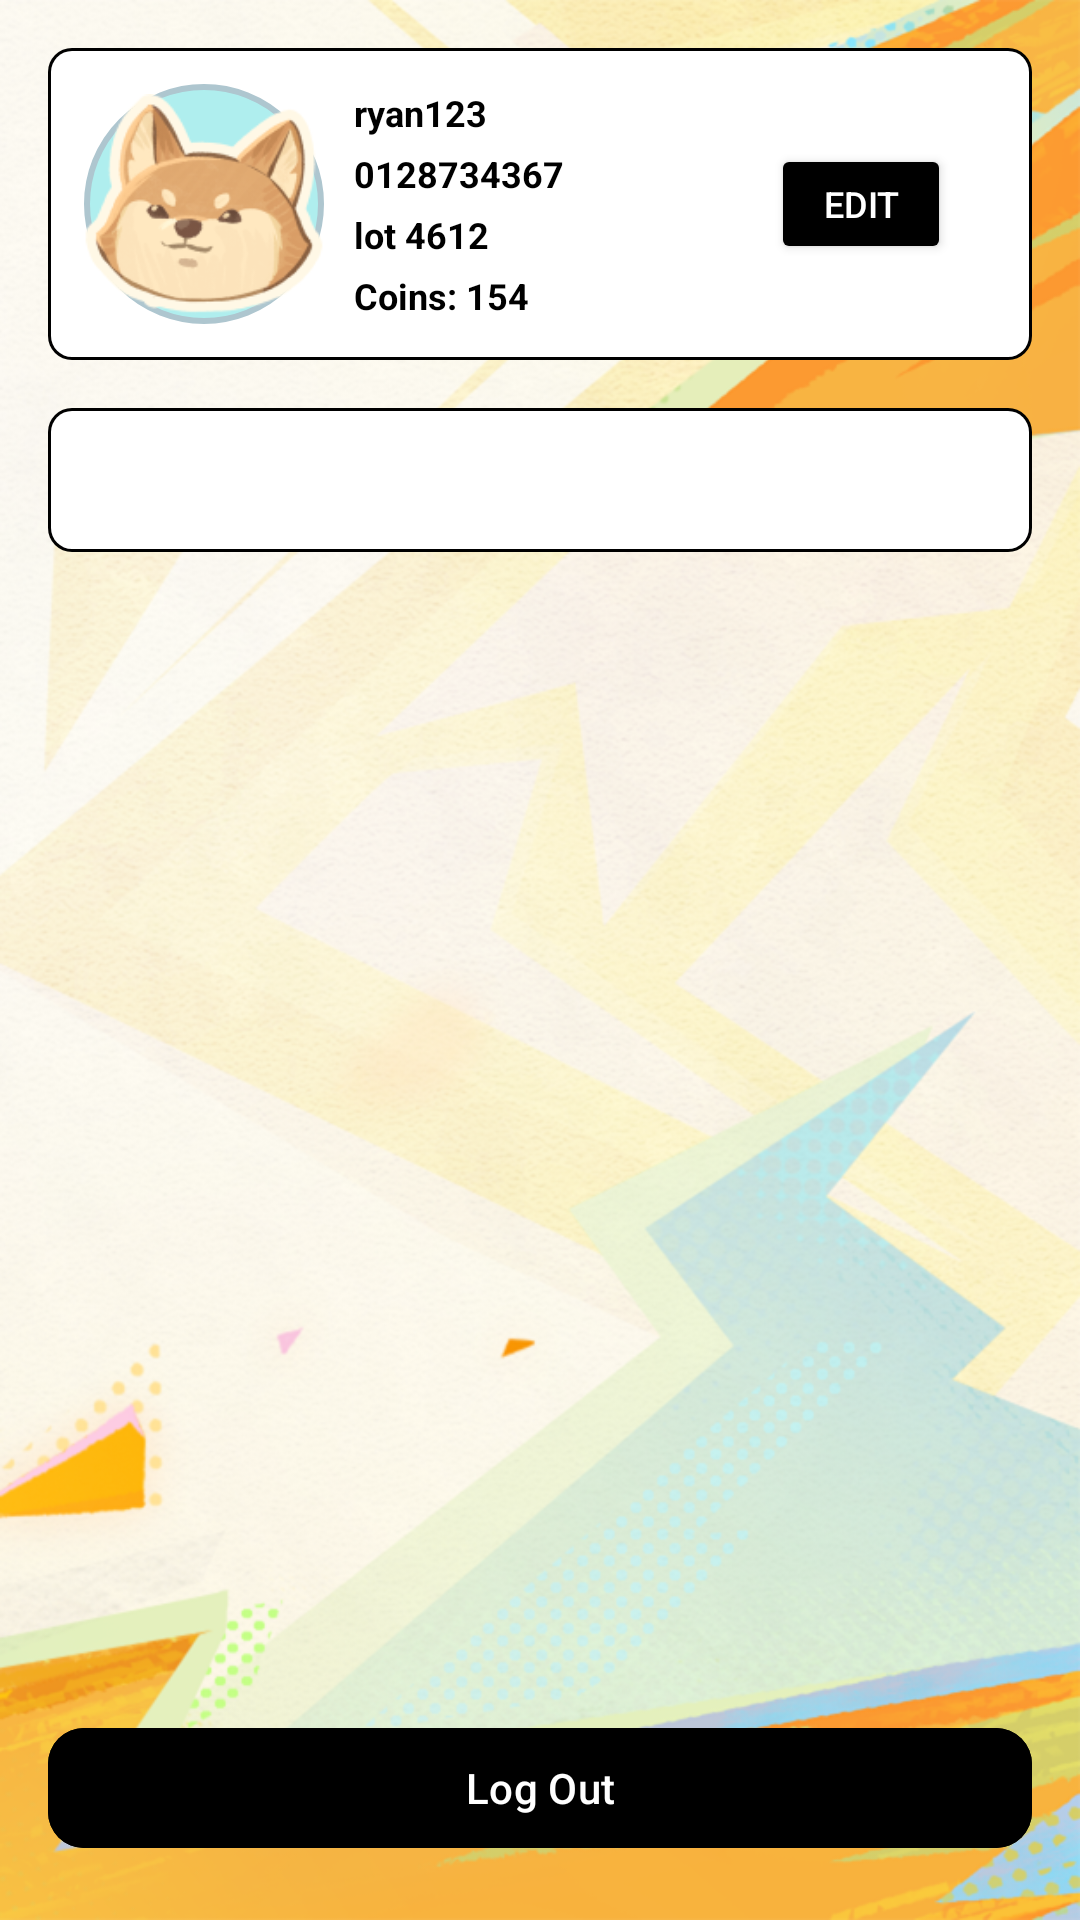

Here is an Android app screen rendered from its layout file. Give the layout XML and the strings, colors and styles it references.
<!-- AndroidManifest.xml: application theme Theme.Genshin_Shop -->
<!-- res/layout/user_fragment_profile.xml -->
<androidx.constraintlayout.widget.ConstraintLayout
    xmlns:android="http://schemas.android.com/apk/res/android"
    xmlns:app="http://schemas.android.com/apk/res-auto"
    android:layout_width="match_parent"
    android:layout_height="match_parent"
    android:background="@drawable/wallpaper_home_12"
    android:padding="16dp">

    

    
    <androidx.constraintlayout.widget.ConstraintLayout
        android:id="@+id/profileCard"
        android:layout_width="0dp"
        android:layout_height="wrap_content"
        android:background="@drawable/rating_background"
        android:padding="2dp"
        app:layout_constraintEnd_toEndOf="parent"
        app:layout_constraintHorizontal_bias="0.0"
        app:layout_constraintStart_toStartOf="parent"
        app:layout_constraintTop_toTopOf="parent">

        
        <ImageView
            android:id="@+id/avatarImageView"
            android:layout_width="80dp"
            android:layout_height="80dp"
            android:layout_margin="10dp"
            android:layout_marginEnd="16dp"
            android:background="@drawable/circle_background"
            android:contentDescription="User Avatar"
            android:src="@drawable/user_avatar_1"
            app:layout_constraintBottom_toBottomOf="parent"
            app:layout_constraintEnd_toStartOf="@id/userInfoContainer"
            app:layout_constraintStart_toStartOf="parent"
            app:layout_constraintTop_toTopOf="parent" />

        
        <LinearLayout
            android:id="@+id/userInfoContainer"
            android:layout_width="0dp"
            android:layout_height="wrap_content"
            android:layout_marginTop="8dp"
            android:layout_marginEnd="8dp"
            android:layout_marginBottom="8dp"
            android:orientation="vertical"
            android:paddingEnd="16dp"
            app:layout_constraintBottom_toBottomOf="parent"
            app:layout_constraintEnd_toStartOf="@id/editProfileButton"
            app:layout_constraintStart_toEndOf="@id/avatarImageView"
            app:layout_constraintTop_toTopOf="parent">

            <TextView
                android:id="@+id/usernameTextView"
                android:layout_width="wrap_content"
                android:layout_height="wrap_content"
                android:text="ryan123"
                android:textColor="@color/black"
                android:textSize="12sp"
                android:textStyle="bold" />

            <TextView
                android:id="@+id/phoneTextView"
                android:layout_width="wrap_content"
                android:layout_height="wrap_content"
                android:layout_marginTop="4dp"
                android:text="0128734367"
                android:textColor="@color/black"
                android:textSize="12sp"
                android:textStyle="bold" />

            <TextView
                android:id="@+id/addressTextView"
                android:layout_width="wrap_content"
                android:layout_height="wrap_content"
                android:layout_marginTop="4dp"
                android:text="lot 4612"
                android:textColor="@color/black"
                android:textSize="12sp"
                android:textStyle="bold" />

            <TextView
                android:id="@+id/coinsTextView"
                android:layout_width="wrap_content"
                android:layout_height="wrap_content"
                android:layout_marginTop="4dp"
                android:text="Coins: 154"
                android:textColor="@color/black"
                android:textSize="12sp"
                android:textStyle="bold" />
        </LinearLayout>

        
        <Button
            android:id="@+id/editProfileButton"
            android:layout_width="60dp"
            android:layout_height="40dp"
            android:layout_marginEnd="25dp"
            android:backgroundTint="@color/black"
            android:paddingHorizontal="12dp"
            android:text="Edit"
            android:textColor="@android:color/white"
            android:textSize="12sp"
            app:layout_constraintBottom_toBottomOf="parent"
            app:layout_constraintEnd_toEndOf="parent"
            app:layout_constraintTop_toTopOf="parent" />
    </androidx.constraintlayout.widget.ConstraintLayout>

    <com.google.android.material.tabs.TabLayout
        android:id="@+id/tab_layout"
        android:layout_width="0dp"
        android:layout_height="wrap_content"
        android:background="@drawable/rating_background"
        app:tabIndicatorColor="@color/anemoColor"
        app:tabSelectedTextColor="@color/black"
        app:tabTextColor="@color/black"
        app:tabIndicatorHeight="3dp"
        app:tabMode="fixed"
        app:layout_constraintTop_toBottomOf="@id/profileCard"
        app:layout_constraintStart_toStartOf="parent"
        app:layout_constraintEnd_toEndOf="parent"
        android:layout_marginTop="16dp" />

    
    <androidx.viewpager2.widget.ViewPager2
        android:id="@+id/view_pager"
        android:layout_width="match_parent"
        android:layout_height="0dp"
        android:layout_marginTop="8dp"
        app:layout_constraintTop_toBottomOf="@id/tab_layout"
        app:layout_constraintStart_toStartOf="parent"
        app:layout_constraintEnd_toEndOf="parent"
        app:layout_constraintBottom_toTopOf="@id/logoutButton" />

    
    <com.google.android.material.button.MaterialButton
        android:id="@+id/logoutButton"
        app:cornerRadius="12dp"
        android:layout_width="match_parent"
        android:layout_height="wrap_content"
        android:layout_marginBottom="4dp"
        android:backgroundTint="@color/black"
        android:text="Log Out"
        android:textSize="14sp"
        android:textColor="@android:color/white"
        app:layout_constraintBottom_toBottomOf="parent"
        app:layout_constraintEnd_toEndOf="parent"
        app:layout_constraintHorizontal_bias="0.0"
        app:layout_constraintStart_toStartOf="parent" />
</androidx.constraintlayout.widget.ConstraintLayout>
<!-- resources referenced by this layout -->
<resources>
  <color name="anemoColor">#00D4B5</color>
  <color name="black">#000000</color>
  <!-- drawable circle_background (drawable) -->
  <?xml version="1.0" encoding="utf-8"?>
  <shape xmlns:android="http://schemas.android.com/apk/res/android">
      <solid android:color="@color/paleBlue" /> 
  
      
      <corners android:radius="50dp" /> 
  
      <stroke
          android:width="2dp"
          android:color="@color/primaryColor" /> 
  </shape>
  <!-- drawable rating_background (drawable) -->
  <?xml version="1.0" encoding="utf-8"?>
  <layer-list xmlns:android="http://schemas.android.com/apk/res/android">
      
      <item>
          <shape android:shape="rectangle">
              <solid android:color="@color/black" />
              <corners android:radius="8dp" />
          </shape>
      </item>
  
      
      <item
          android:top="1dp"
          android:bottom="1dp"
          android:left="1dp"
          android:right="1dp">
          <shape android:shape="rectangle">
              <solid android:color="@color/white" />
              <corners android:radius="7dp" />
          </shape>
      </item>
  </layer-list>
  <!-- drawable user_avatar_1: png bitmap (drawable, 19236 bytes) -->
  <!-- drawable wallpaper_home_12: png bitmap (drawable, 683681 bytes) -->
  <style name="Theme.Genshin_Shop" parent="Base.Theme.Genshin_Shop" />
  <color name="paleBlue">#AFEEEE</color>
  <color name="primaryColor">#AEC6CF</color>
  <color name="white">#FFFFFF</color>
  <style name="Base.Theme.Genshin_Shop" parent="Theme.Material3.DayNight.NoActionBar">
          
          
      </style>
</resources>
